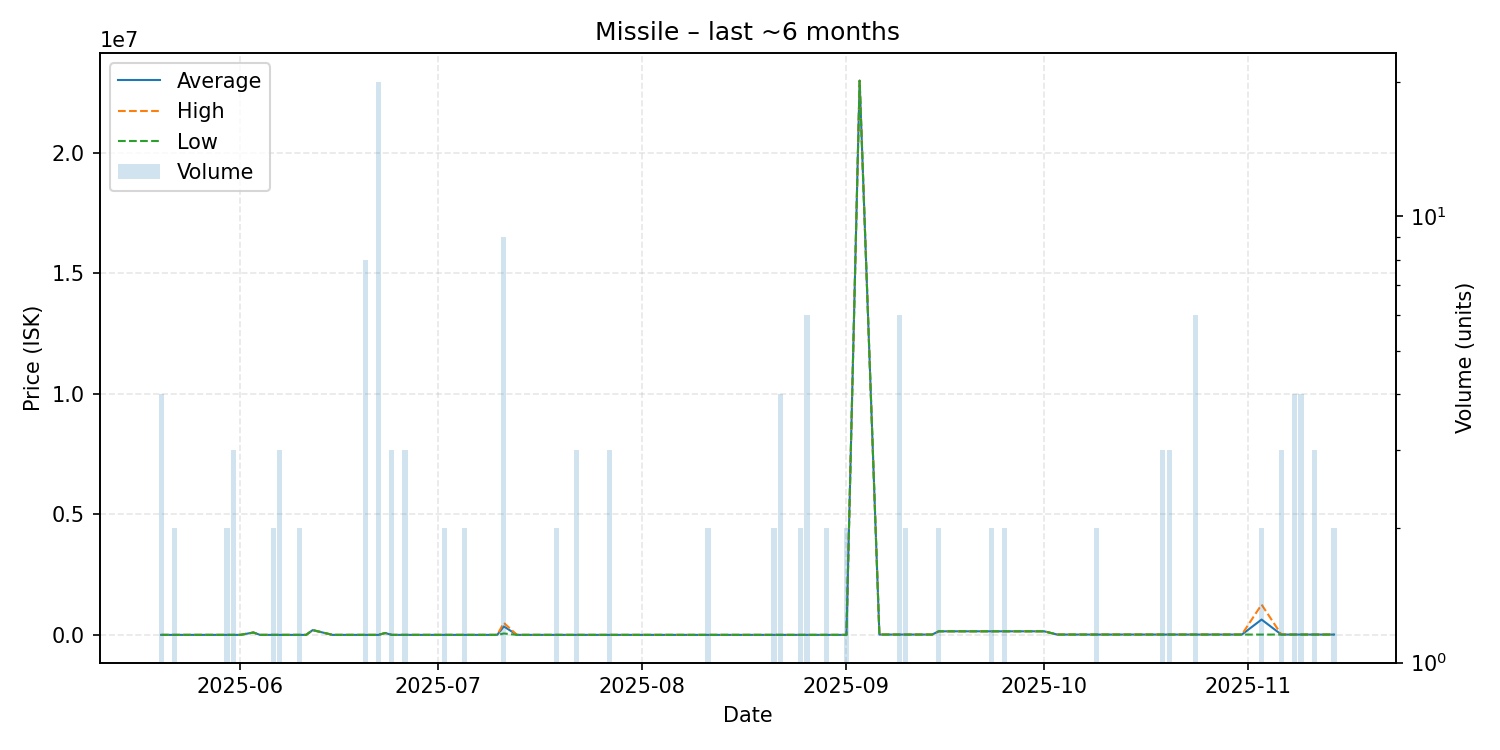

Source data for this figure (header and first rows):
date, average, highest, lowest, order_count, volume
2025-05-20, 2000, 2000, 2000, 2, 4
2025-05-22, 2000, 2000, 2000, 2, 2
2025-05-24, 2000, 2000, 2000, 1, 1
2025-05-26, 2000, 2000, 2000, 1, 1
2025-05-28, 2000, 2000, 2000, 1, 1
2025-05-30, 2000, 2000, 2000, 2, 2
2025-05-31, 2000, 2000, 2000, 2, 3
2025-06-01, 2000, 2000, 2000, 1, 1
2025-06-03, 100000, 100000, 100000, 1, 1
2025-06-04, 2001, 2001, 2001, 1, 1
2025-06-06, 2001, 2001, 2001, 2, 2
2025-06-07, 2001, 2001, 2001, 3, 3
2025-06-10, 2001, 2001, 2001, 2, 2
2025-06-11, 2001, 2001, 2001, 1, 1
2025-06-12, 200000, 200000, 200000, 1, 1
2025-06-15, 2001, 2001, 2001, 1, 1
2025-06-17, 2001, 2001, 2001, 1, 1
2025-06-20, 2001, 2001, 2001, 4, 8
2025-06-22, 2001, 2001, 2001, 4, 20
2025-06-23, 80000, 80000, 80000, 1, 1
2025-06-24, 2001, 2001, 2001, 3, 3
2025-06-26, 2001, 2001, 2001, 2, 3
2025-06-27, 2001, 2001, 2001, 1, 1
2025-06-28, 2000, 2000, 2000, 1, 1
2025-06-30, 2001, 2001, 2001, 1, 1
2025-07-02, 2001, 2001, 2001, 1, 2
2025-07-05, 2001, 2001, 2001, 2, 2
2025-07-10, 2001, 2001, 2001, 1, 1
2025-07-11, 352078, 499900, 60000, 7, 9
2025-07-13, 2001, 2001, 2001, 1, 1
2025-07-19, 2001, 2001, 2001, 1, 2
2025-07-22, 2001, 2001, 2001, 3, 3
2025-07-25, 2001, 2001, 2001, 1, 1
2025-07-27, 2001, 2001, 2001, 2, 3
2025-07-30, 2001, 2001, 2001, 1, 1
2025-08-01, 2001, 2001, 2001, 1, 1
2025-08-04, 2001, 2001, 2001, 1, 1
2025-08-05, 2002, 2002, 2002, 1, 1
2025-08-06, 2001, 2001, 2001, 1, 1
2025-08-07, 2001, 2001, 2001, 1, 1
2025-08-11, 2001, 2001, 2001, 1, 2
2025-08-12, 2002, 2002, 2002, 1, 1
2025-08-16, 2001, 2001, 2001, 1, 1
2025-08-19, 2001, 2001, 2001, 1, 1
2025-08-21, 2001, 2001, 2001, 2, 2
2025-08-22, 2001, 2001, 2001, 2, 4
2025-08-23, 2001, 2001, 2001, 1, 1
2025-08-24, 2001, 2001, 2001, 1, 1
2025-08-25, 2001, 2001, 2001, 2, 2
2025-08-26, 2001, 2001, 2001, 1, 6
2025-08-29, 2001, 2001, 2001, 1, 2
2025-08-31, 2001, 2001, 2001, 1, 1
2025-09-01, 2002, 2002, 2002, 1, 2
2025-09-03, 22990000, 22990000, 22990000, 1, 1
2025-09-06, 15010, 15010, 15010, 1, 1
2025-09-09, 15000, 15000, 15000, 1, 6
2025-09-10, 15000, 15000, 15000, 1, 2
2025-09-14, 15000, 15000, 15000, 1, 1
2025-09-15, 150000, 150000, 150000, 2, 2
2025-09-18, 150100, 150100, 150100, 1, 1
... 27 more rows
